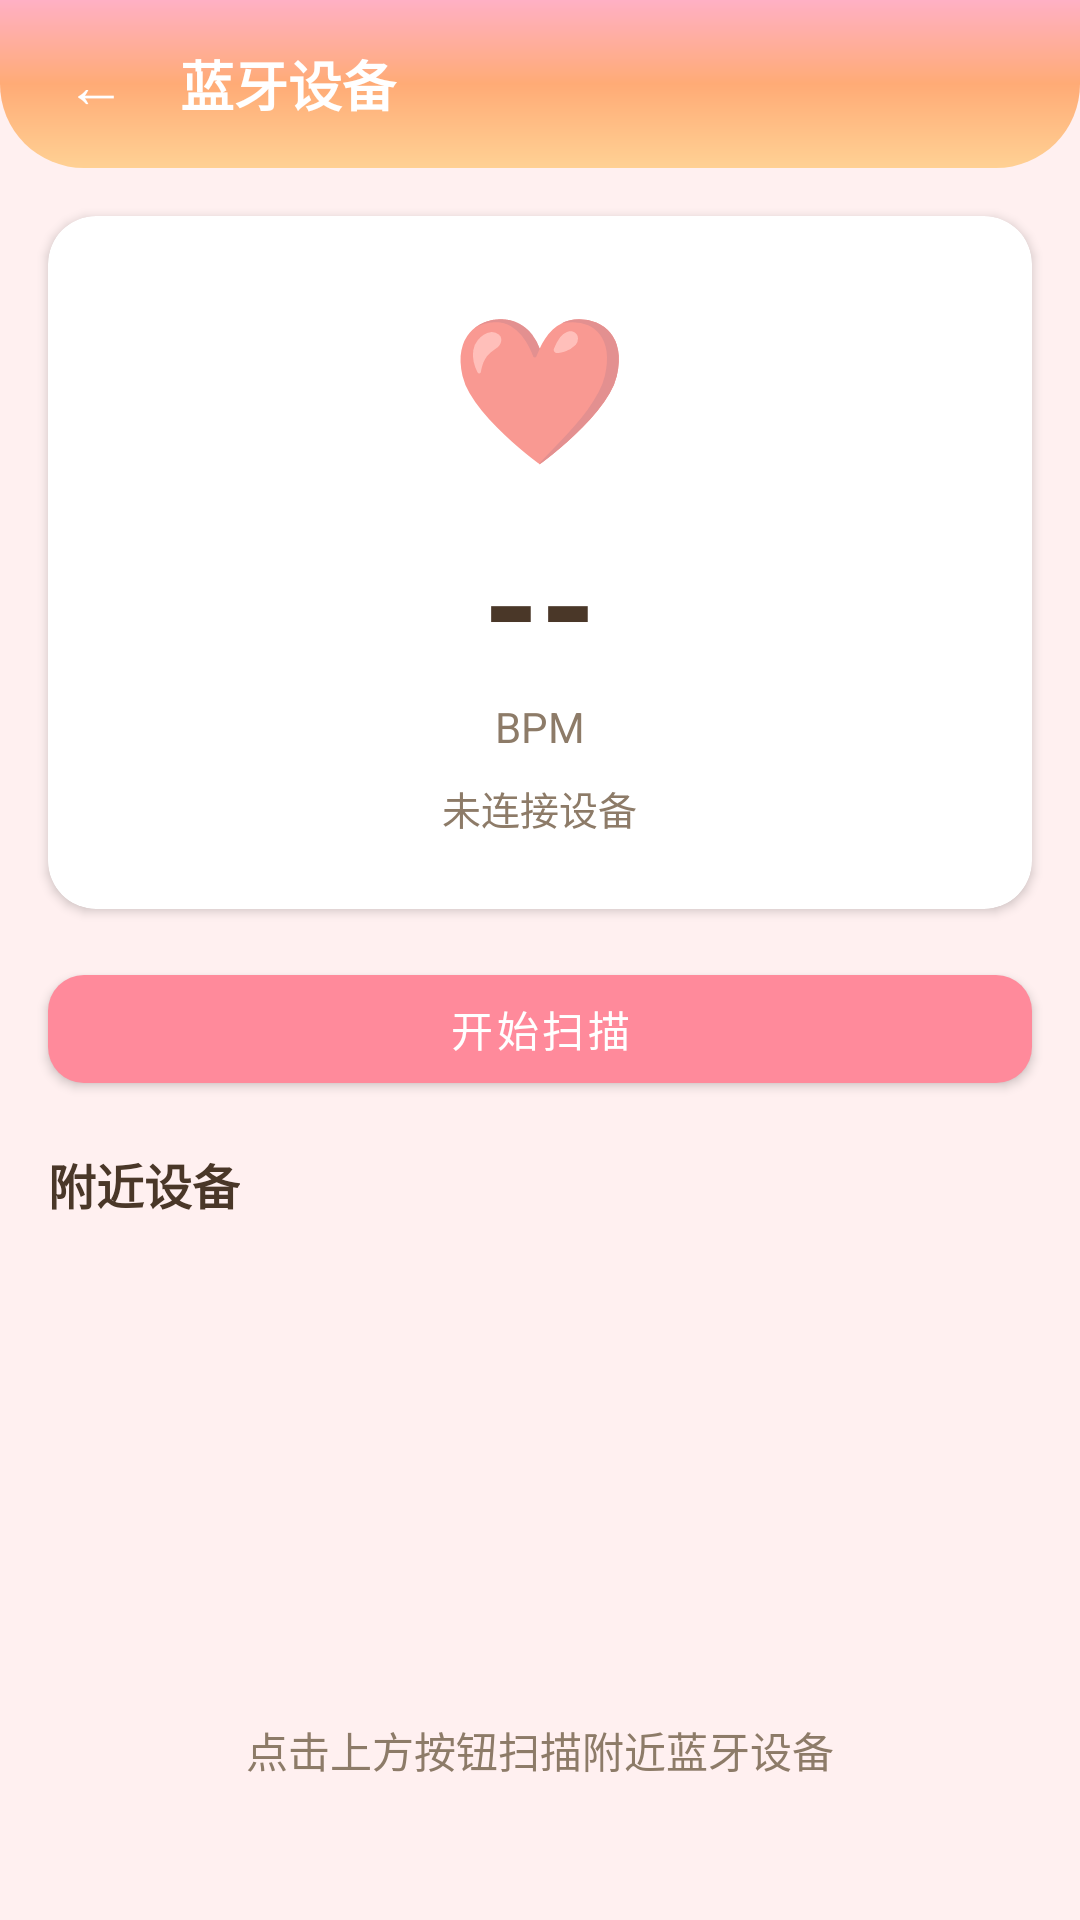

Produce the Android XML layout that renders to this screen, including the resource entries it uses.
<!-- AndroidManifest.xml: application theme Theme.XinYu -->
<!-- res/layout/activity_ble.xml -->
<?xml version="1.0" encoding="utf-8"?>
<LinearLayout xmlns:android="http://schemas.android.com/apk/res/android"
    android:layout_width="match_parent"
    android:layout_height="match_parent"
    android:background="@color/background"
    android:orientation="vertical">

    
    <LinearLayout
        android:layout_width="match_parent"
        android:layout_height="56dp"
        android:background="@drawable/bg_gradient_header"
        android:gravity="center_vertical"
        android:orientation="horizontal"
        android:paddingStart="16dp"
        android:paddingEnd="16dp">

        <TextView
            android:id="@+id/btn_back"
            android:layout_width="32dp"
            android:layout_height="32dp"
            android:gravity="center"
            android:text="←"
            android:textColor="@android:color/white"
            android:textSize="20sp" />

        <TextView
            android:layout_width="0dp"
            android:layout_height="wrap_content"
            android:layout_marginStart="12dp"
            android:layout_weight="1"
            android:text="蓝牙设备"
            android:textColor="@android:color/white"
            android:textSize="18sp"
            android:textStyle="bold" />

    </LinearLayout>

    
    <com.google.android.material.card.MaterialCardView
        android:layout_width="match_parent"
        android:layout_height="wrap_content"
        android:layout_margin="16dp"
        app:cardBackgroundColor="@color/surface"
        app:cardCornerRadius="16dp"
        app:cardElevation="2dp"
        xmlns:app="http://schemas.android.com/apk/res-auto">

        <LinearLayout
            android:layout_width="match_parent"
            android:layout_height="wrap_content"
            android:gravity="center"
            android:orientation="vertical"
            android:padding="24dp">

            <TextView
                android:id="@+id/tv_heart_icon"
                android:layout_width="wrap_content"
                android:layout_height="wrap_content"
                android:text="❤️"
                android:textSize="48sp" />

            <TextView
                android:id="@+id/tv_heart_rate"
                android:layout_width="wrap_content"
                android:layout_height="wrap_content"
                android:layout_marginTop="8dp"
                android:text="--"
                android:textColor="@color/text_primary"
                android:textSize="48sp"
                android:textStyle="bold" />

            <TextView
                android:id="@+id/tv_heart_unit"
                android:layout_width="wrap_content"
                android:layout_height="wrap_content"
                android:text="BPM"
                android:textColor="@color/text_secondary"
                android:textSize="14sp" />

            <TextView
                android:id="@+id/tv_connection_status"
                android:layout_width="wrap_content"
                android:layout_height="wrap_content"
                android:layout_marginTop="8dp"
                android:text="未连接设备"
                android:textColor="@color/text_secondary"
                android:textSize="13sp" />

        </LinearLayout>

    </com.google.android.material.card.MaterialCardView>

    
    <com.google.android.material.button.MaterialButton
        android:id="@+id/btn_scan"
        android:layout_width="match_parent"
        android:layout_height="48dp"
        android:layout_marginStart="16dp"
        android:layout_marginEnd="16dp"
        android:text="开始扫描"
        android:textColor="@android:color/white"
        app:backgroundTint="@color/primary"
        app:cornerRadius="12dp"
        xmlns:app="http://schemas.android.com/apk/res-auto" />

    
    <TextView
        android:id="@+id/tv_scan_hint"
        android:layout_width="match_parent"
        android:layout_height="wrap_content"
        android:gravity="center"
        android:padding="8dp"
        android:textColor="@color/text_secondary"
        android:textSize="12sp"
        android:visibility="gone" />

    
    <TextView
        android:layout_width="wrap_content"
        android:layout_height="wrap_content"
        android:layout_marginStart="16dp"
        android:layout_marginTop="16dp"
        android:text="附近设备"
        android:textColor="@color/text_primary"
        android:textSize="16sp"
        android:textStyle="bold" />

    
    <androidx.recyclerview.widget.RecyclerView
        android:id="@+id/device_list"
        android:layout_width="match_parent"
        android:layout_height="0dp"
        android:layout_marginTop="8dp"
        android:layout_weight="1"
        android:clipToPadding="false"
        android:paddingStart="16dp"
        android:paddingEnd="16dp" />

    
    <TextView
        android:id="@+id/tv_empty"
        android:layout_width="match_parent"
        android:layout_height="0dp"
        android:layout_weight="1"
        android:gravity="center"
        android:text="点击上方按钮扫描附近蓝牙设备"
        android:textColor="@color/text_secondary"
        android:textSize="14sp"
        android:visibility="visible" />

</LinearLayout>
<!-- resources referenced by this layout -->
<resources>
  <color name="background">#FFF0F0</color>
  <color name="primary">#FF8A9B</color>
  <color name="surface">#FFFFFF</color>
  <color name="text_primary">#4A3728</color>
  <color name="text_secondary">#8D7B68</color>
  <!-- drawable bg_gradient_header (drawable) -->
  <?xml version="1.0" encoding="utf-8"?>
  <shape xmlns:android="http://schemas.android.com/apk/res/android">
      <gradient
          android:angle="160"
          android:startColor="#FFB0C4"
          android:centerColor="#FFAB76"
          android:endColor="#FFD194"
          android:type="linear" />
      <corners android:bottomLeftRadius="28dp" android:bottomRightRadius="28dp" />
  </shape>
  <style name="Theme.XinYu" parent="Theme.MaterialComponents.DayNight.NoActionBar">
          <item name="colorPrimary">@color/primary</item>
          <item name="colorPrimaryDark">@color/primary_dark</item>
          <item name="colorAccent">@color/accent</item>
          <item name="android:statusBarColor">@color/primary</item>
          <item name="android:navigationBarColor">@color/white</item>
          <item name="android:windowBackground">@color/background</item>
      </style>
  <color name="primary_dark">#E8707F</color>
  <color name="accent">#B39DDB</color>
  <color name="white">#FFFFFF</color>
</resources>
